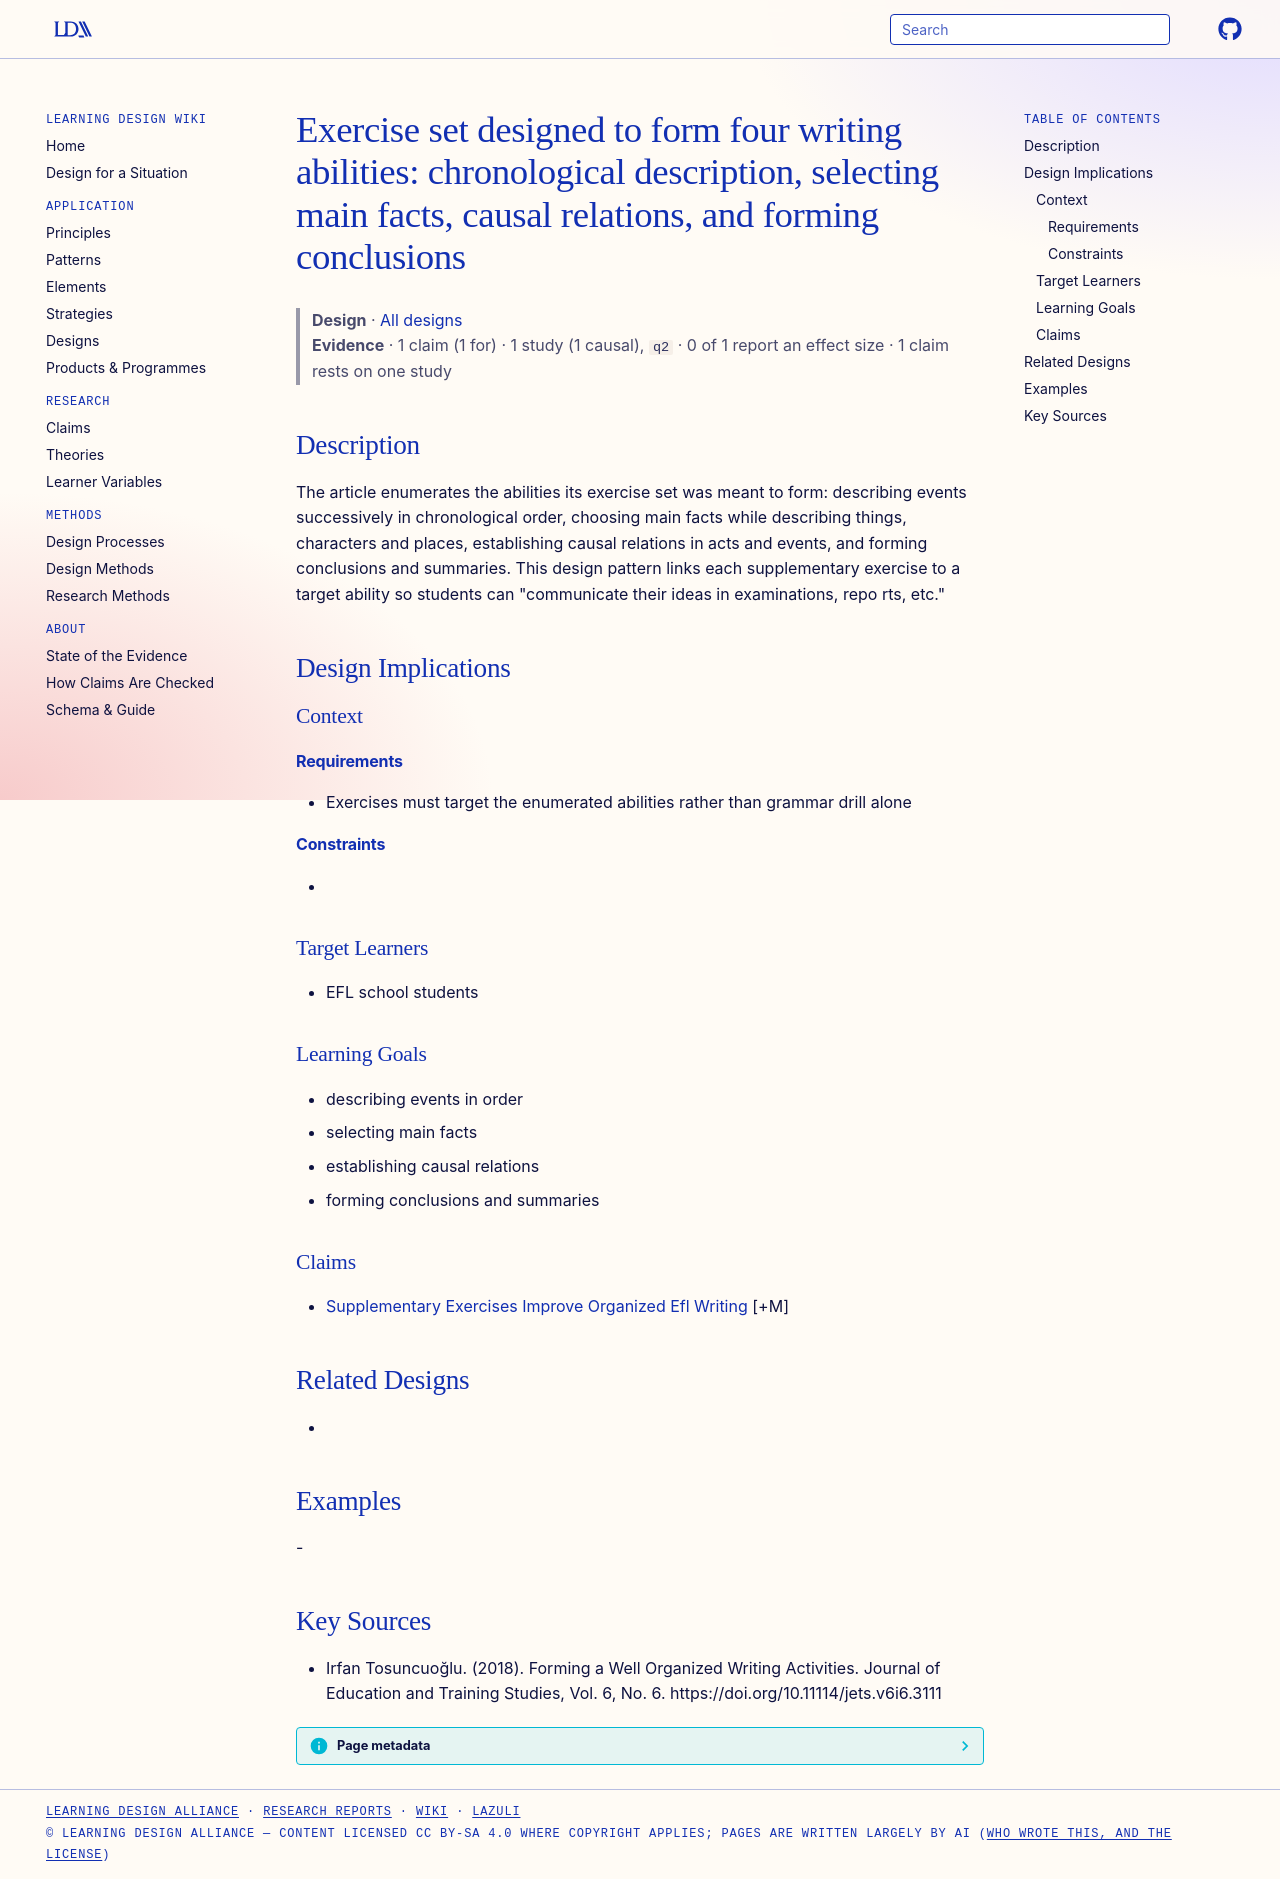

repository: Learning-Design-Alliance/learning-wiki · page: designs/four-abilities-writing-exercise-pattern/index.html · generator: mkdocs

---
type: design
id: four-abilities-writing-exercise-pattern
title: "Exercise set designed to form four writing abilities: chronological description, selecting main facts, causal relations, and forming conclusions"
description: "The article enumerates the abilities its exercise set was meant to form: describing events successively in chronological order, choosing main facts while describing things, characters and places, establishing causal r..."
status: review
generated:
  by: "process:settle-candidates"
  at: 2026-11-02
sources:
  - id: irfan-tosuncuoğlu-2018
    resource: "https://doi.org/10.11114/jets.v6i6.3111"
    title: "Irfan Tosuncuoğlu. (2018). Forming a Well Organized Writing Activities. Journal of Education and Training Studies, Vol. 6, No. 6. https://doi.org/10.11114/jets.v6i6.3111"
    author: Irfan Tosuncuoğlu
---

# Exercise set designed to form four writing abilities: chronological description, selecting main facts, causal relations, and forming conclusions

> **Design** · [All designs](index.md)
> **Evidence** · 1 claim (1 for) · 1 study (1 causal), `q2` · 0 of 1 report an effect size · 1 claim rests on one study

## Description
The article enumerates the abilities its exercise set was meant to form: describing events successively in chronological order, choosing main facts while describing things, characters and places, establishing causal relations in acts and events, and forming conclusions and summaries. This design pattern links each supplementary exercise to a target ability so students can "communicate their ideas in examinations, repo rts, etc."

## Design Implications

### Context
#### Requirements
- Exercises must target the enumerated abilities rather than grammar drill alone
#### Constraints
- 

### Target Learners
- EFL school students

### Learning Goals
- describing events in order
- selecting main facts
- establishing causal relations
- forming conclusions and summaries

### Claims
- [Supplementary Exercises Improve Organized Efl Writing](../claims/supplementary-exercises-improve-organized-efl-writing.md) [+M]

## Related Designs
- 

## Examples
-

## Key Sources
- Irfan Tosuncuoğlu. (2018). Forming a Well Organized Writing Activities. Journal of Education and Training Studies, Vol. 6, No. 6. https://doi.org/10.11114/jets.v6i6.3111
